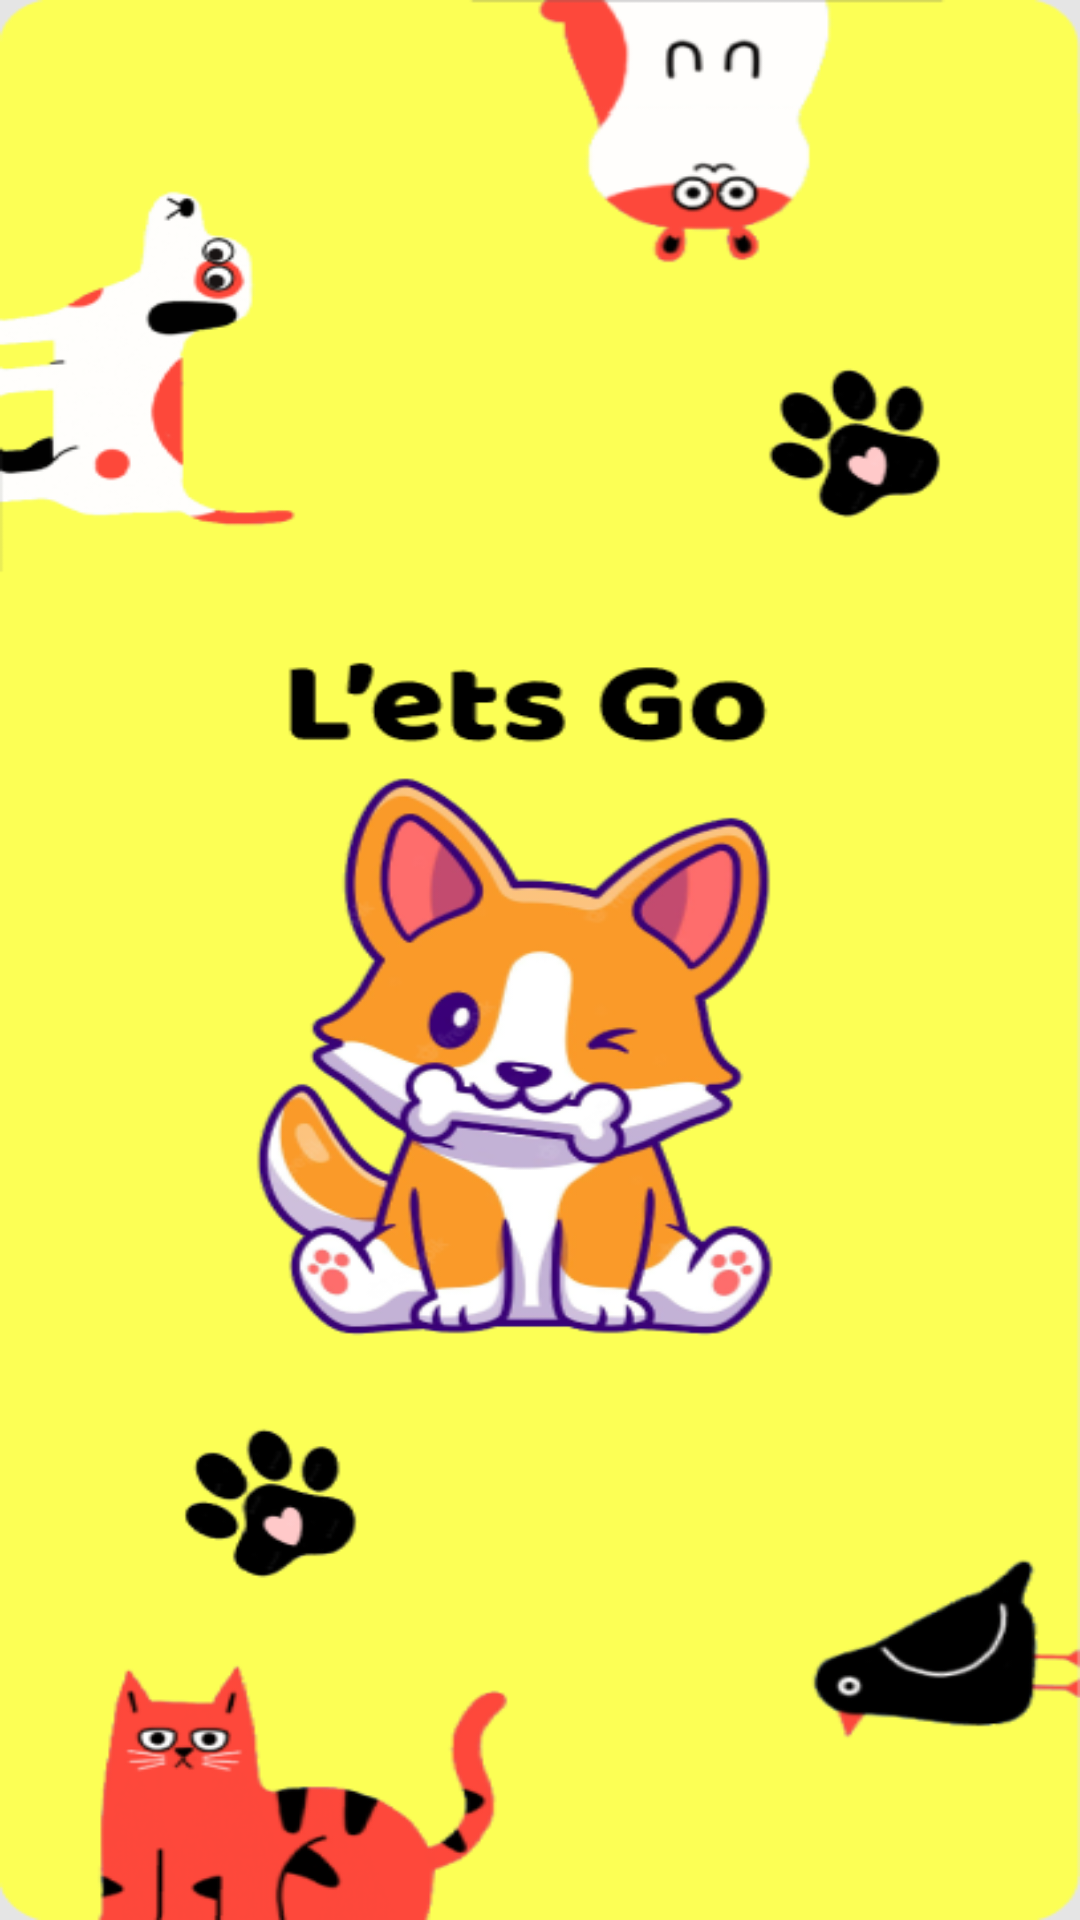

This screen was rendered from an Android layout file. Write that file and the resources it references.
<!-- AndroidManifest.xml: application theme Theme.PawsomeCare -->
<!-- res/layout/activity_foodi.xml -->
<?xml version="1.0" encoding="utf-8"?>
<android.support.constraint.ConstraintLayout xmlns:android="http://schemas.android.com/apk/res/android"
    xmlns:app="http://schemas.android.com/apk/res-auto"
    xmlns:tools="http://schemas.android.com/tools"
    android:layout_width="match_parent"
    android:layout_height="match_parent"
    android:background="@drawable/page_food1"
    tools:context=".foodi">

    <ImageView
        android:id="@+id/t"
        android:layout_width="wrap_content"
        android:layout_height="wrap_content"
        android:src="@drawable/trans"
        app:layout_constraintBottom_toBottomOf="parent"
        app:layout_constraintEnd_toEndOf="parent"
        app:layout_constraintStart_toStartOf="parent"
        app:layout_constraintTop_toTopOf="parent" />
</android.support.constraint.ConstraintLayout>
<!-- resources referenced by this layout -->
<resources>
  <!-- drawable page_food1: png bitmap (drawable, 110582 bytes) -->
  <style name="Theme.PawsomeCare" parent="Theme.AppCompat.Light.DarkActionBar">
          
          <item name="colorPrimary">@color/purple_500</item>
          <item name="colorPrimaryDark">@color/purple_700</item>
          <item name="colorAccent">@color/teal_200</item>
          
      </style>
  <color name="purple_500">#FF6200EE</color>
  <color name="purple_700">#FF3700B3</color>
  <color name="teal_200">#FF03DAC5</color>
</resources>
